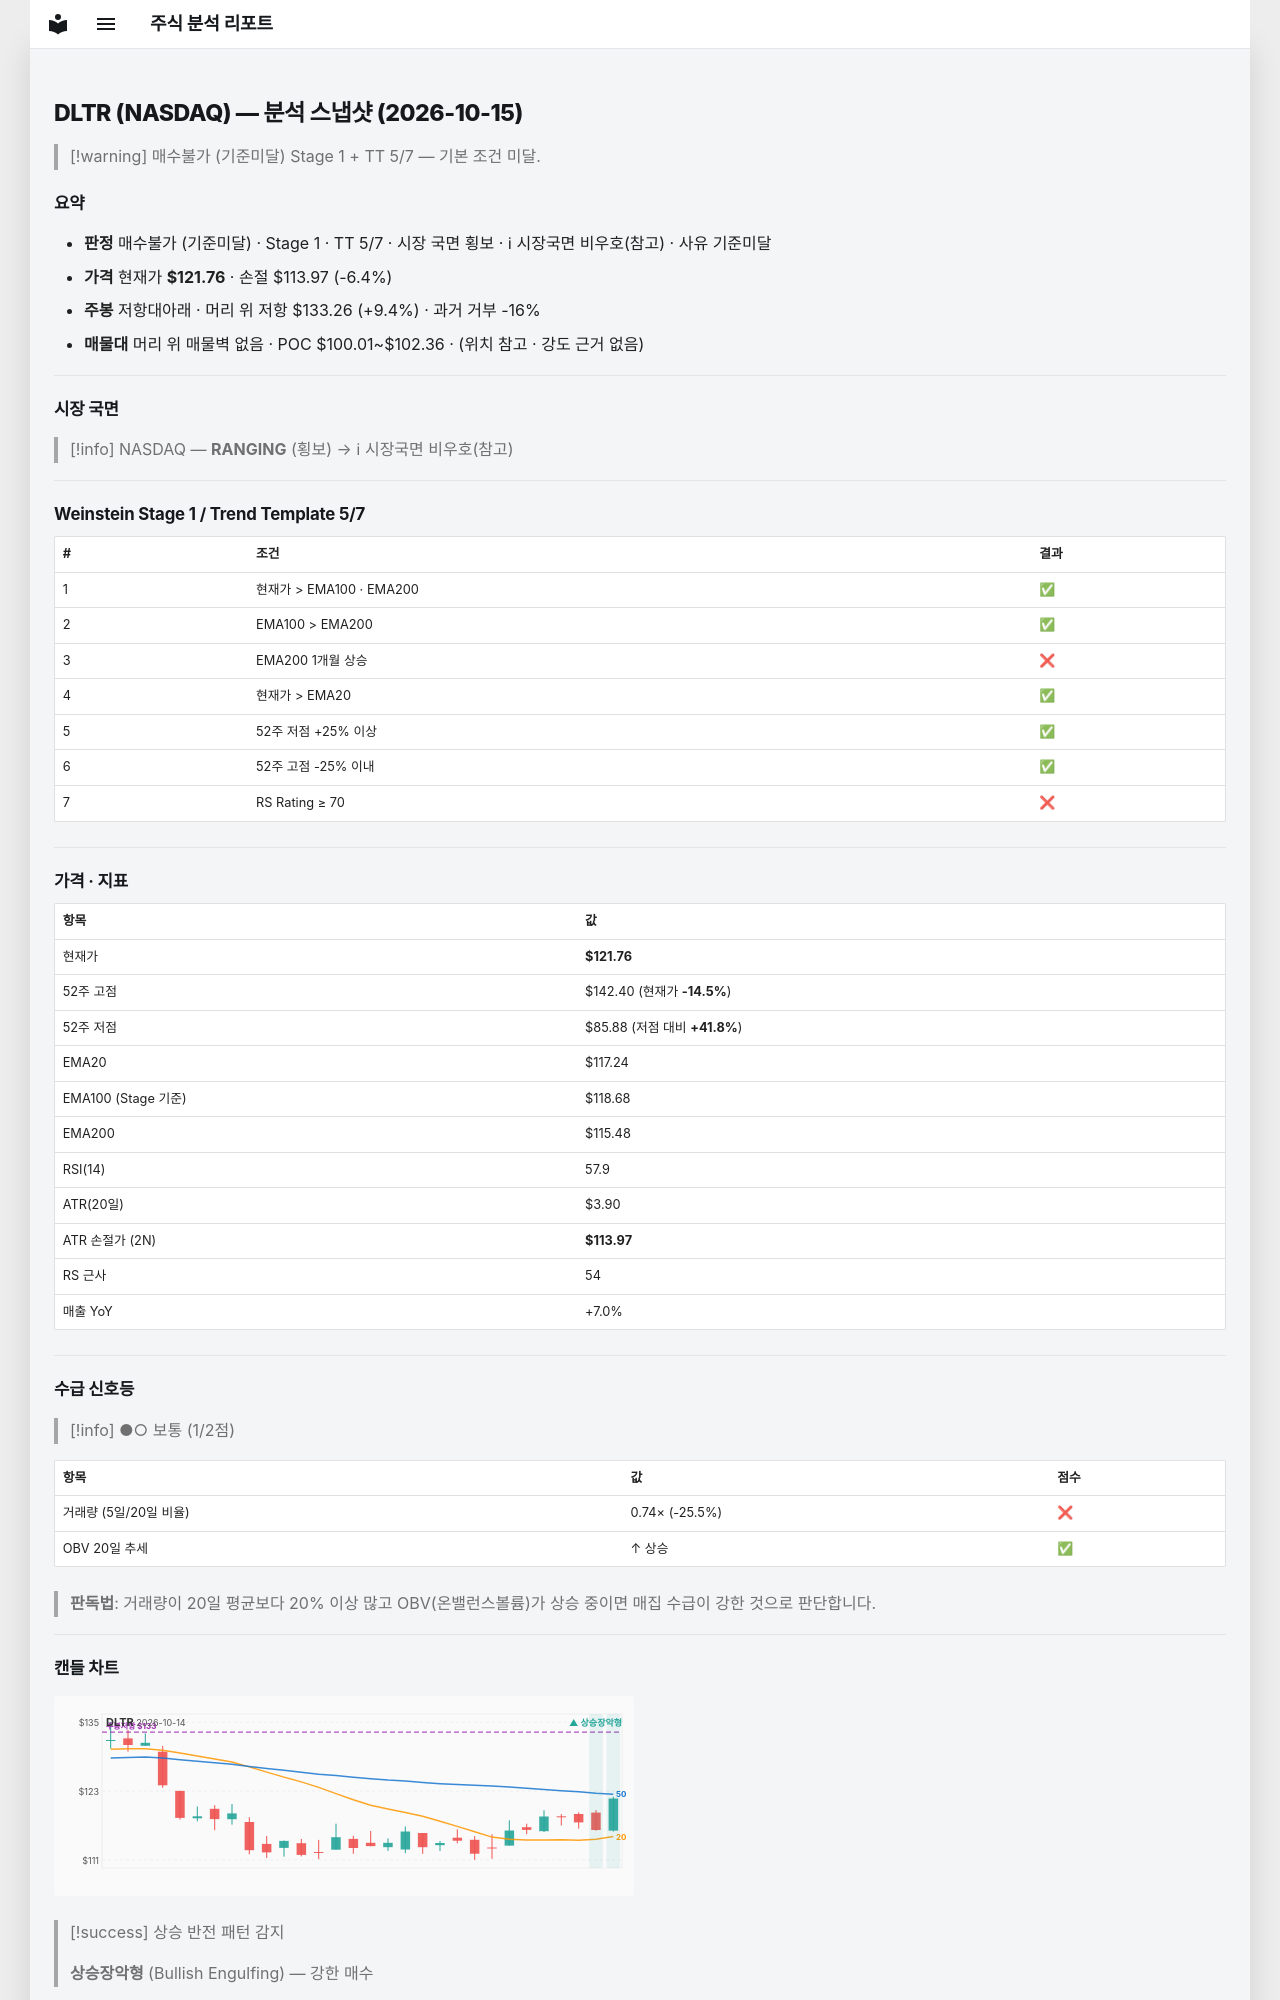

repository: soloandco/stock-reports · page: snapshots/DLTR-2026-10-15/index.html · generator: mkdocs

---
type: analysis-snapshot
title: DLTR 분석 스냅샷
ticker: DLTR
market: NASDAQ
created: 2026-10-15
updated: 2026-10-15
bar-date: 2026-10-14
verdict: 매수불가
verdict-reason: 기준미달
real-rr: 1.48
sma50-gap-pct: 3.9
weekly-position: 저항대아래
weekly-overhead-price: 133.26
weekly-overhead-pct: 9.4
stage: 1
trend-template-score: 5
tt-max: 7
ma-set: ema-20-100-200
price: 121.76000213623047
stop-price: 113.96750855075547
market-regime: RANGING
supply-demand-score: 1/2
supply-demand-label: 보통
status: tracking
tags:
  - stock-agent
  - watchlist
  - DLTR
  - analysis
related:
  - "[[analysis-template]]"
---

# DLTR (NASDAQ) — 분석 스냅샷 (2026-10-15)

> [!warning] 매수불가 (기준미달)
> Stage 1 + TT 5/7 — 기본 조건 미달.

## 요약

- **판정** 매수불가 (기준미달) · Stage 1 · TT 5/7 · 시장 국면 횡보 · ℹ 시장국면 비우호(참고) · 사유 기준미달
- **가격** 현재가 **$121.76** · 손절 $113.97 (-6.4%)
- **주봉** 저항대아래 · 머리 위 저항 $133.26 (+9.4%) · 과거 거부 -16%
- **매물대** 머리 위 매물벽 없음 · POC $100.01~$102.36 · (위치 참고 · 강도 근거 없음)

---

## 시장 국면

> [!info] NASDAQ — **RANGING** (횡보) → ℹ 시장국면 비우호(참고)

---

## Weinstein Stage 1 / Trend Template 5/7

| # | 조건 | 결과 |
|---|------|------|
| 1 | 현재가 > EMA100 · EMA200 | ✅ |
| 2 | EMA100 > EMA200 | ✅ |
| 3 | EMA200 1개월 상승 | ❌ |
| 4 | 현재가 > EMA20 | ✅ |
| 5 | 52주 저점 +25% 이상 | ✅ |
| 6 | 52주 고점 -25% 이내 | ✅ |
| 7 | RS Rating ≥ 70 | ❌ |

---

## 가격 · 지표

| 항목 | 값 |
|------|---|
| 현재가 | **$121.76** |
| 52주 고점 | $142.40 (현재가 **-14.5%**) |
| 52주 저점 | $85.88 (저점 대비 **+41.8%**) |
| EMA20 | $117.24 |
| EMA100 (Stage 기준) | $118.68 |
| EMA200 | $115.48 |
| RSI(14) | 57.9 |
| ATR(20일) | $3.90 |
| ATR 손절가 (2N) | **$113.97** |
| RS 근사 | 54 |
| 매출 YoY | +7.0% |

---
## 수급 신호등

> [!info] ●○ 보통 (1/2점)

| 항목 | 값 | 점수 |
|------|------|------|
| 거래량 (5일/20일 비율) | 0.74× (-25.5%) | ❌ |
| OBV 20일 추세 | ↑ 상승 | ✅ |

> **판독법**: 거래량이 20일 평균보다 20% 이상 많고 OBV(온밸런스볼륨)가 상승 중이면 매집 수급이 강한 것으로 판단합니다.

---
